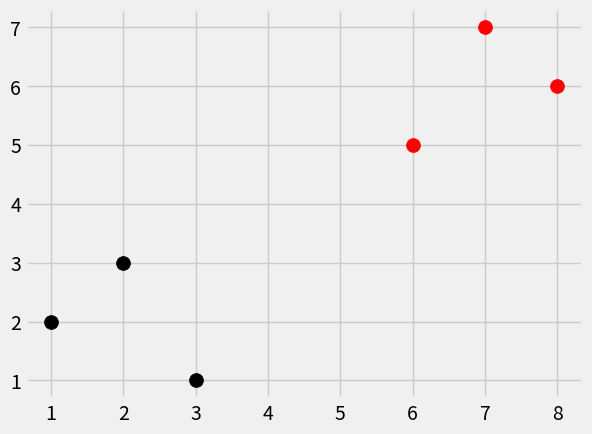

Reproduce this figure in Python.
import numpy as np 
from math import sqrt
import matplotlib.pyplot as plt
import warnings
from matplotlib import style
from collections import Counter

# Es el estilo con el que quiero plotear
style.use('fivethirtyeight')

# este es un diccionario con el dos grupos de datos
# Esta dividido asi para poder usar la primer parte como colores
dataset = {'k':[[1,2],[2,3],[3,1]], 'r':[[6,5],[7,7],[8,6]]}

# este es el nuevo que quiero saber a donde pertenece
new_features = [5,7]

# itero y ploteo todo el diccionario
for i in dataset:
    for ii in dataset[i]:
        plt.scatter(ii[0],ii[1], s=100, color=i)

# El problema de KNN es que tiene que comprobar cada item como cada uno
# de los items del resto. a veces se pone un radio
# defino la funcion
def k_nearest_neighbors(data, predict, k=3):

    # se fija que haya menos grupos que la variable k,
    # sino no sabria donde ponerlo
    if len(data) >= k:
        # manda un warning
        warnings.warn("K is set to a value")

    # creo una lista con las distancias
    distances = []

    # Itero sobre los grupos
    for group in data:
        # Itero sobre la features
        for features in data[group]:
            # calculo la distancia euclediana con cada feature y el
            # valor a predecir
            eucliden_distance = np.linalg.norm(np.array(features) - np.array(predict))
            # apendeo una lista con la distancia y el grupo
            distances.append([eucliden_distance, group])

    # Armo una lista con los grupos de los tres primeros items de la lista
    votes = [i[1] for i in sorted(distances)[:k]]
    # Counter(votes).most_common(1) devuelve una lista de tuples
    vote_result = Counter(votes).most_common(1)[0][0]

    return vote_result

result = k_nearest_neighbors(dataset, new_features, k=3)
print(result)
    